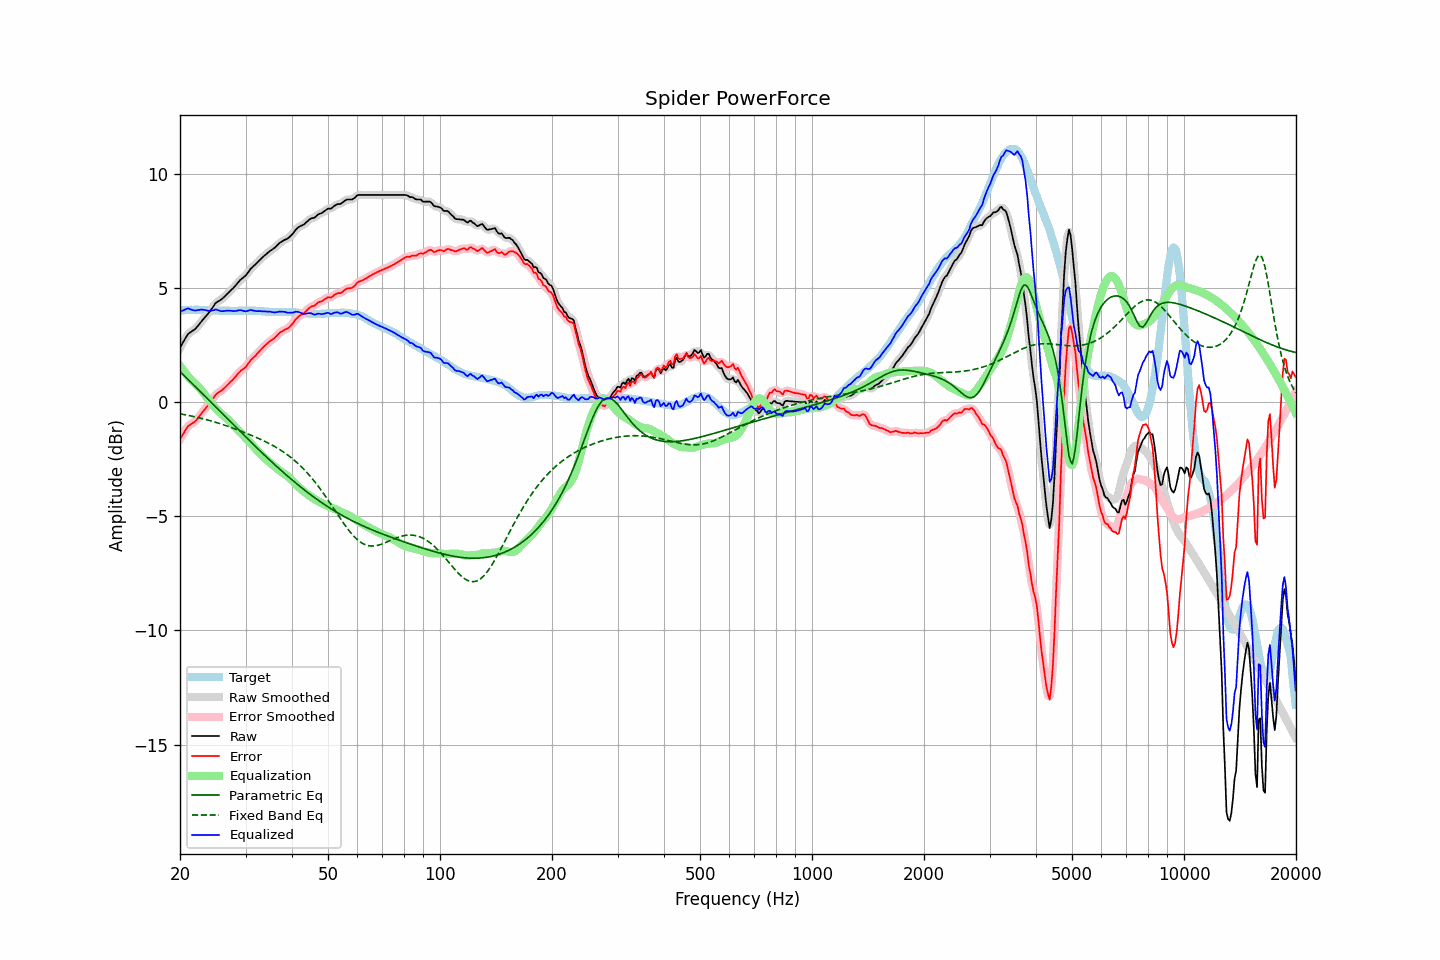

Values plotted in this chart, from the file beside it:
frequency, raw, error, smoothed, error_smoothed, equalization, parametric_eq, fixed_band_eq, equalized_raw, equalized_smoothed, target
20.00, 2.38, -1.62, 2.37, -1.63, 1.58, 1.34, -0.52, 3.96, 3.95, 4.00
20.20, 2.50, -1.51, 2.51, -1.50, 1.49, 1.27, -0.53, 3.98, 3.99, 4.01
20.40, 2.62, -1.40, 2.63, -1.38, 1.39, 1.20, -0.54, 4.01, 4.02, 4.02
20.61, 2.75, -1.27, 2.75, -1.27, 1.30, 1.13, -0.56, 4.04, 4.05, 4.02
20.81, 2.87, -1.16, 2.87, -1.16, 1.21, 1.06, -0.57, 4.08, 4.08, 4.03
21.02, 2.98, -1.05, 2.96, -1.07, 1.12, 0.99, -0.58, 4.10, 4.09, 4.03
21.23, 3.03, -1.01, 3.03, -1.00, 1.04, 0.92, -0.60, 4.07, 4.08, 4.04
21.44, 3.08, -0.96, 3.08, -0.96, 0.96, 0.85, -0.61, 4.04, 4.05, 4.04
21.66, 3.13, -0.91, 3.12, -0.92, 0.90, 0.78, -0.63, 4.03, 4.02, 4.04
21.87, 3.17, -0.87, 3.18, -0.87, 0.84, 0.71, -0.64, 4.01, 4.01, 4.04
22.09, 3.24, -0.81, 3.24, -0.80, 0.77, 0.64, -0.66, 4.01, 4.01, 4.05
22.31, 3.32, -0.73, 3.32, -0.72, 0.70, 0.57, -0.68, 4.02, 4.02, 4.05
22.54, 3.41, -0.63, 3.41, -0.63, 0.63, 0.50, -0.69, 4.03, 4.04, 4.04
22.76, 3.50, -0.53, 3.50, -0.53, 0.55, 0.43, -0.71, 4.04, 4.04, 4.03
22.99, 3.59, -0.44, 3.59, -0.44, 0.46, 0.36, -0.73, 4.05, 4.04, 4.03
23.22, 3.67, -0.36, 3.67, -0.35, 0.37, 0.29, -0.75, 4.03, 4.04, 4.03
23.45, 3.75, -0.27, 3.75, -0.27, 0.27, 0.22, -0.76, 4.02, 4.02, 4.01
23.69, 3.83, -0.19, 3.83, -0.19, 0.17, 0.15, -0.78, 4.00, 4.00, 4.01
23.92, 3.91, -0.10, 3.92, -0.10, 0.08, 0.08, -0.80, 3.99, 3.99, 4.01
24.16, 4.01, -0.00, 4.01, -0.01, -0.01, 0.01, -0.82, 4.00, 3.99, 4.01
24.40, 4.11, 0.10, 4.11, 0.10, -0.10, -0.07, -0.84, 4.01, 4.01, 4.01
24.65, 4.21, 0.20, 4.22, 0.20, -0.19, -0.14, -0.86, 4.02, 4.03, 4.01
24.89, 4.32, 0.31, 4.31, 0.29, -0.26, -0.21, -0.88, 4.05, 4.04, 4.01
25.14, 4.38, 0.37, 4.37, 0.37, -0.34, -0.28, -0.91, 4.04, 4.04, 4.01
25.39, 4.42, 0.42, 4.42, 0.42, -0.41, -0.35, -0.93, 4.01, 4.02, 4.00
25.65, 4.46, 0.46, 4.46, 0.46, -0.47, -0.42, -0.95, 3.99, 3.99, 4.00
25.91, 4.51, 0.51, 4.51, 0.51, -0.53, -0.49, -0.97, 3.98, 3.98, 4.00
26.16, 4.57, 0.57, 4.57, 0.57, -0.59, -0.56, -1.00, 3.98, 3.98, 4.00
26.43, 4.64, 0.64, 4.64, 0.64, -0.65, -0.63, -1.02, 3.99, 3.99, 4.00
26.69, 4.71, 0.71, 4.71, 0.71, -0.71, -0.70, -1.04, 4.00, 4.00, 4.00
26.96, 4.78, 0.78, 4.78, 0.78, -0.78, -0.77, -1.07, 4.00, 4.00, 4.00
27.23, 4.85, 0.85, 4.85, 0.85, -0.85, -0.84, -1.09, 4.00, 4.00, 4.00
27.50, 4.92, 0.92, 4.91, 0.92, -0.92, -0.91, -1.12, 3.99, 3.99, 3.99
27.77, 4.98, 0.99, 4.98, 0.99, -1.00, -0.98, -1.15, 3.98, 3.98, 3.99
28.05, 5.06, 1.07, 5.06, 1.07, -1.08, -1.05, -1.17, 3.98, 3.98, 3.99
28.33, 5.14, 1.15, 5.14, 1.15, -1.15, -1.12, -1.20, 3.99, 3.99, 3.99
28.62, 5.23, 1.24, 5.23, 1.23, -1.22, -1.19, -1.22, 4.01, 4.01, 3.99
28.90, 5.31, 1.31, 5.31, 1.31, -1.29, -1.26, -1.25, 4.02, 4.02, 4.00
29.19, 5.38, 1.38, 5.37, 1.38, -1.36, -1.33, -1.28, 4.02, 4.01, 4.00
29.48, 5.43, 1.43, 5.43, 1.43, -1.43, -1.40, -1.31, 4.00, 4.00, 4.00
29.78, 5.49, 1.48, 5.49, 1.49, -1.51, -1.47, -1.33, 3.98, 3.98, 4.01
30.08, 5.55, 1.54, 5.56, 1.55, -1.58, -1.54, -1.36, 3.97, 3.98, 4.00
30.38, 5.65, 1.64, 5.65, 1.64, -1.65, -1.61, -1.39, 3.99, 3.99, 4.00
30.68, 5.74, 1.74, 5.74, 1.74, -1.73, -1.68, -1.42, 4.01, 4.01, 4.00
30.99, 5.84, 1.84, 5.83, 1.83, -1.81, -1.75, -1.45, 4.03, 4.02, 4.00
31.30, 5.90, 1.90, 5.90, 1.90, -1.89, -1.82, -1.48, 4.01, 4.02, 4.00
31.61, 5.97, 1.97, 5.97, 1.97, -1.97, -1.88, -1.51, 4.00, 4.00, 4.00
31.93, 6.03, 2.03, 6.03, 2.04, -2.05, -1.95, -1.54, 3.98, 3.99, 4.00
32.24, 6.10, 2.11, 6.10, 2.11, -2.12, -2.02, -1.57, 3.98, 3.98, 3.99
32.57, 6.18, 2.19, 6.17, 2.19, -2.20, -2.09, -1.60, 3.98, 3.98, 3.98
32.89, 6.25, 2.27, 6.25, 2.27, -2.27, -2.16, -1.63, 3.98, 3.98, 3.98
33.22, 6.31, 2.34, 6.31, 2.34, -2.34, -2.22, -1.67, 3.97, 3.97, 3.97
33.55, 6.38, 2.41, 6.38, 2.41, -2.41, -2.29, -1.70, 3.97, 3.97, 3.97
33.89, 6.44, 2.48, 6.44, 2.48, -2.47, -2.36, -1.73, 3.96, 3.96, 3.96
34.23, 6.50, 2.54, 6.50, 2.55, -2.54, -2.42, -1.77, 3.96, 3.96, 3.95
34.57, 6.56, 2.61, 6.56, 2.61, -2.60, -2.49, -1.80, 3.96, 3.96, 3.95
34.92, 6.62, 2.67, 6.61, 2.66, -2.66, -2.55, -1.84, 3.96, 3.95, 3.95
35.27, 6.66, 2.71, 6.66, 2.71, -2.72, -2.62, -1.88, 3.94, 3.94, 3.95
35.62, 6.71, 2.76, 6.71, 2.76, -2.78, -2.68, -1.91, 3.93, 3.93, 3.95
35.97, 6.76, 2.82, 6.76, 2.82, -2.84, -2.75, -1.95, 3.92, 3.93, 3.94
... 635 more rows
